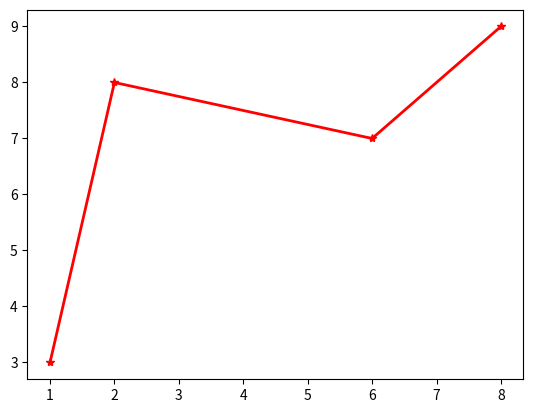

Write Python code to recreate this figure.
import matplotlib.pyplot as plt #for visualization
import numpy as np#for array ops

x=np.array([1,2,6,8])
y=np.array([3,8,7,9])

plt.plot(x,y,linewidth=2,color='#ff0000',marker='*')
plt.show()